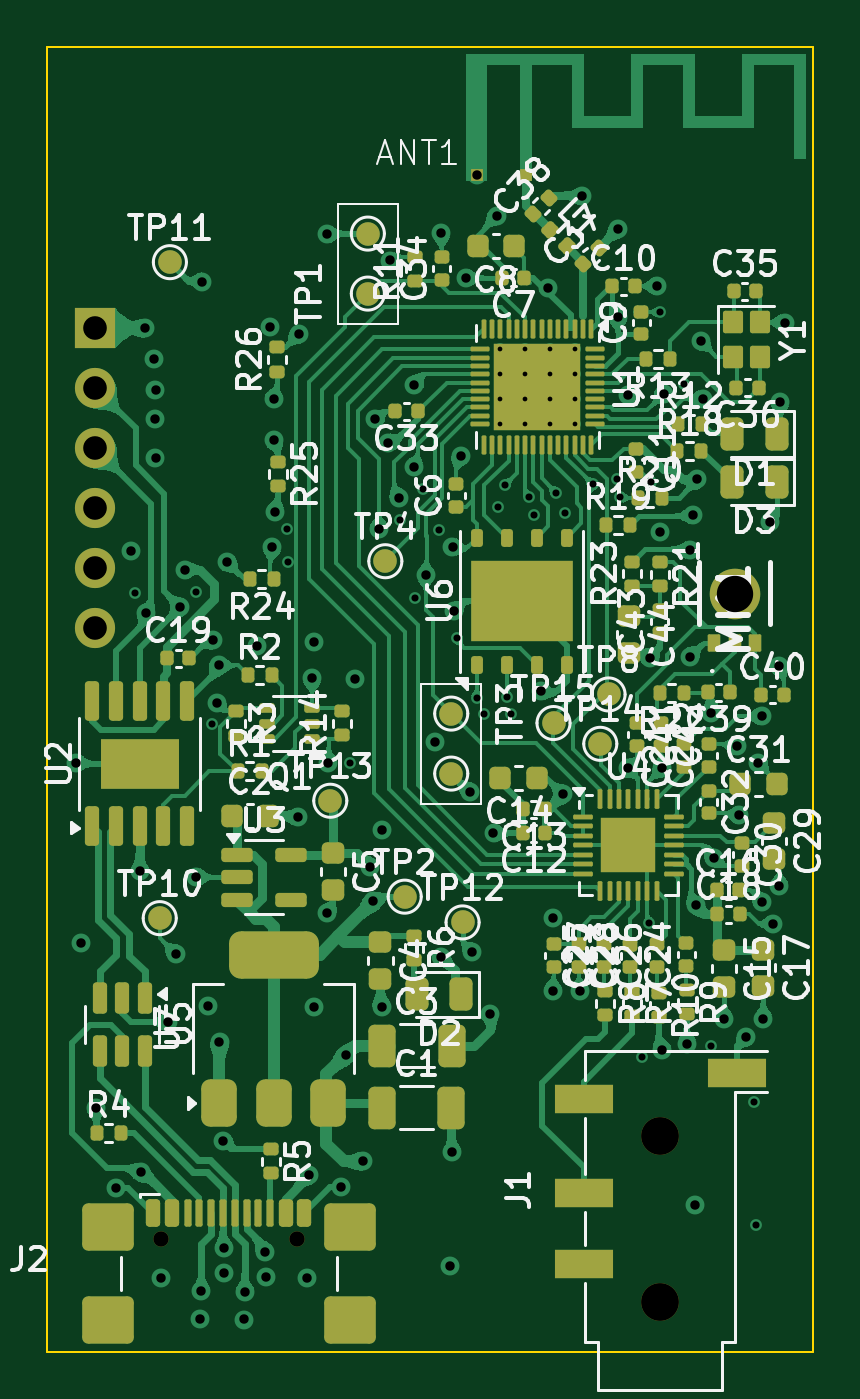
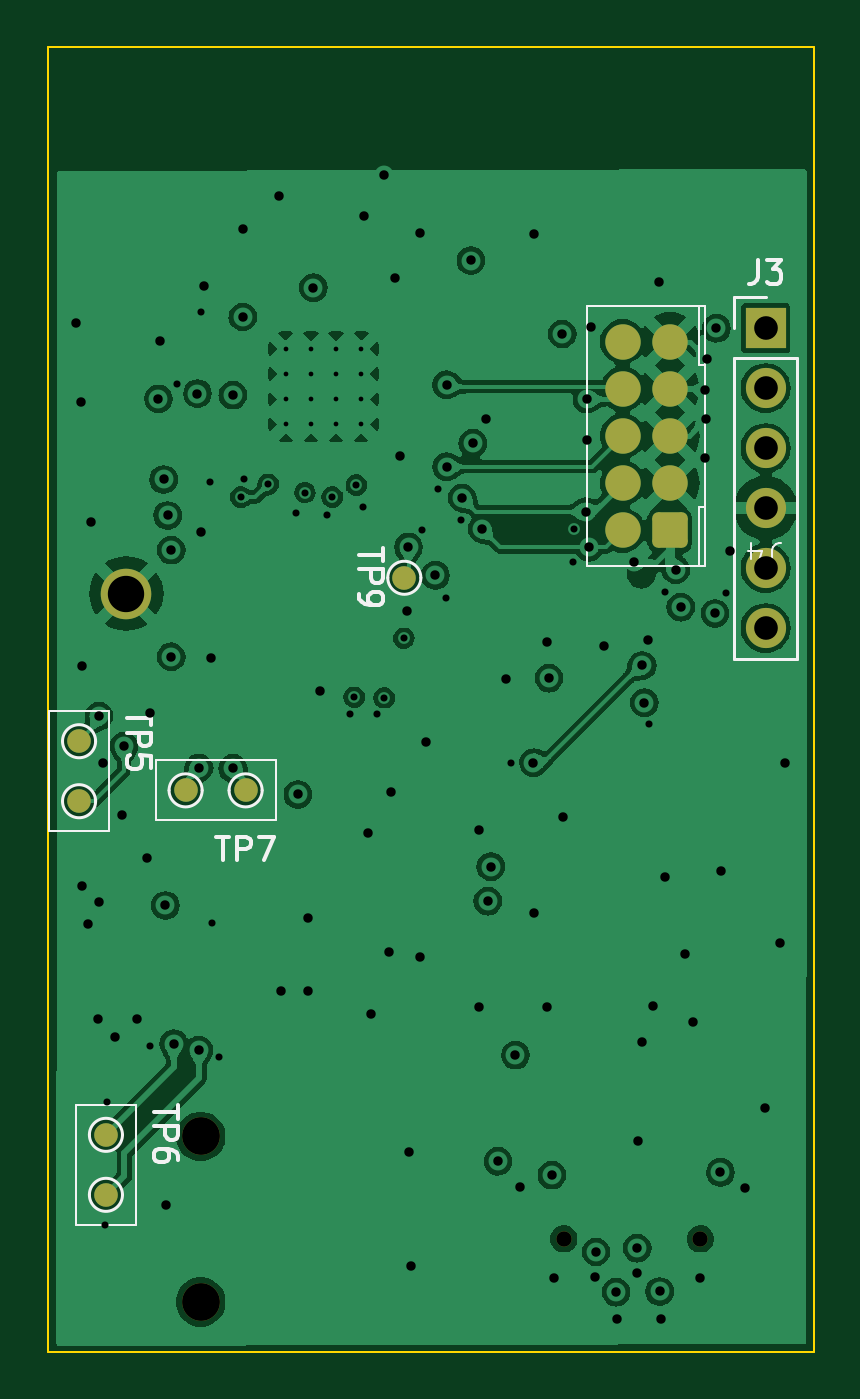
Circuit board: 10 layer files. Board 32.4 x 55.2 mm.
- bottom_copper: bluetooth-audio-B_Cu.gbl (158873 bytes)
- bottom_mask: bluetooth-audio-B_Mask.gbs (2117 bytes)
- paste: bluetooth-audio-B_Paste.gbp (458 bytes)
- bottom_silk: bluetooth-audio-B_Silkscreen.gbo (8761 bytes)
- outline: bluetooth-audio-Edge_Cuts.gm1 (605 bytes)
- top_copper: bluetooth-audio-F_Cu.gtl (218720 bytes)
- top_mask: bluetooth-audio-F_Mask.gts (14205 bytes)
- paste: bluetooth-audio-F_Paste.gtp (14547 bytes)
- top_silk: bluetooth-audio-F_Silkscreen.gto (143287 bytes)
- drill: bluetooth-audio.drl (3567 bytes)

=== bottom_copper: bluetooth-audio-B_Cu.gbl (158873 bytes, source omitted) ===
=== bottom_mask: bluetooth-audio-B_Mask.gbs (2117 bytes, source withheld) ===
=== paste: bluetooth-audio-B_Paste.gbp ===
%TF.GenerationSoftware,KiCad,Pcbnew,9.0.0*%
%TF.CreationDate,2025-02-25T22:38:48+02:00*%
%TF.ProjectId,bluetooth-audio,626c7565-746f-46f7-9468-2d617564696f,rev?*%
%TF.SameCoordinates,Original*%
%TF.FileFunction,Paste,Bot*%
%TF.FilePolarity,Positive*%
%FSLAX45Y45*%
G04 Gerber Fmt 4.5, Leading zero omitted, Abs format (unit mm)*
G04 Created by KiCad (PCBNEW 9.0.0) date 2025-02-25 22:38:48*
%MOMM*%
%LPD*%
G01*
G04 APERTURE LIST*
G04 APERTURE END LIST*
M02*

=== bottom_silk: bluetooth-audio-B_Silkscreen.gbo (8761 bytes, source omitted) ===
=== outline: bluetooth-audio-Edge_Cuts.gm1 ===
%TF.GenerationSoftware,KiCad,Pcbnew,9.0.0*%
%TF.CreationDate,2025-02-25T22:38:48+02:00*%
%TF.ProjectId,bluetooth-audio,626c7565-746f-46f7-9468-2d617564696f,rev?*%
%TF.SameCoordinates,Original*%
%TF.FileFunction,Profile,NP*%
%FSLAX45Y45*%
G04 Gerber Fmt 4.5, Leading zero omitted, Abs format (unit mm)*
G04 Created by KiCad (PCBNEW 9.0.0) date 2025-02-25 22:38:48*
%MOMM*%
%LPD*%
G01*
G04 APERTURE LIST*
%TA.AperFunction,Profile*%
%ADD10C,0.100000*%
%TD*%
G04 APERTURE END LIST*
D10*
X14569500Y-6756250D02*
X17812500Y-6756250D01*
X17812500Y-12281250D01*
X14569500Y-12281250D01*
X14569500Y-6756250D01*
M02*

=== top_copper: bluetooth-audio-F_Cu.gtl (218720 bytes, source omitted) ===
=== top_mask: bluetooth-audio-F_Mask.gts (14205 bytes, source omitted) ===
=== paste: bluetooth-audio-F_Paste.gtp (14547 bytes, source omitted) ===
=== top_silk: bluetooth-audio-F_Silkscreen.gto (143287 bytes, source omitted) ===
=== drill: bluetooth-audio.drl ===
M48
; DRILL file {KiCad 9.0.0} date 2025-02-25T22:38:48+0200
; FORMAT={-:-/ absolute / inch / decimal}
; #@! TF.CreationDate,2025-02-25T22:38:48+02:00
; #@! TF.GenerationSoftware,Kicad,Pcbnew,9.0.0
; #@! TF.FileFunction,MixedPlating,1,4
FMAT,2
INCH
; #@! TA.AperFunction,Plated,PTH,ComponentDrill
T1C0.0079
; #@! TA.AperFunction,Plated,PTH,ViaDrill
T2C0.0118
; #@! TA.AperFunction,Plated,PTH,ViaDrill
T3C0.0157
; #@! TA.AperFunction,Plated,PTH,ComponentDrill
T4C0.0394
; #@! TA.AperFunction,Plated,PTH,ComponentDrill
T5C0.0606
; #@! TA.AperFunction,NonPlated,NPTH,ComponentDrill
T6C0.0256
; #@! TA.AperFunction,NonPlated,NPTH,ComponentDrill
T7C0.0630
%
G90
G05
T1
X6.4898Y-3.1638
X6.4898Y-3.2058
X6.4898Y-3.2478
X6.4898Y-3.2898
X6.5318Y-3.1638
X6.5318Y-3.2058
X6.5318Y-3.2478
X6.5318Y-3.2898
X6.5738Y-3.1638
X6.5738Y-3.2058
X6.5738Y-3.2478
X6.5738Y-3.2898
X6.6157Y-3.1638
X6.6157Y-3.2058
X6.6157Y-3.2478
X6.6157Y-3.2898
T2
X5.8827Y-3.5713
X5.9835Y-3.5685
X6.0106Y-3.7882
X6.1358Y-3.4642
X6.137Y-3.5185
X6.2406Y-3.8543
X6.324Y-3.4492
X6.348Y-3.5795
X6.3618Y-3.3972
X6.3894Y-3.4657
X6.4189Y-3.6461
X6.4516Y-3.7453
X6.4634Y-3.7728
X6.4873Y-3.4275
X6.498Y-3.3909
X6.5016Y-3.7445
X6.5087Y-3.7724
X6.5384Y-3.4108
X6.5469Y-3.4413
X6.5837Y-3.4033
X6.5983Y-3.4371
X6.6449Y-3.3894
X6.6854Y-3.3803
X6.6909Y-3.411
X6.7268Y-4.3445
X6.7385Y-4.1212
X6.7412Y-3.3852
X6.7565Y-3.1021
X6.7969Y-3.2217
X6.8413Y-4.3252
X6.9142Y-4.4185
X6.9173Y-4.6244
T3
X5.7831Y-3.8535
X5.7913Y-4.1539
X5.8168Y-4.4287
X5.85Y-4.563
X5.876Y-3.5012
X5.8904Y-4.0346
X5.8912Y-4.5363
X5.898Y-3.1295
X5.9004Y-3.6047
X5.9134Y-3.1799
X5.9154Y-3.2807
X5.9162Y-3.2327
X5.9162Y-3.3449
X5.926Y-4.7122
X5.9373Y-4.2854
X5.9496Y-4.172
X5.9575Y-3.5943
X5.9657Y-3.5323
X5.9839Y-4.0437
X5.9908Y-4.78
X5.9926Y-4.7348
X5.9933Y-3.052
X6.0035Y-4.2583
X6.0126Y-3.6496
X6.0181Y-3.7535
X6.0217Y-3.6913
X6.0228Y-4.3197
X6.0294Y-4.4834
X6.0301Y-4.6626
X6.0311Y-4.7043
X6.035Y-3.5185
X6.0645Y-4.7815
X6.0653Y-4.7359
X6.0846Y-3.6583
X6.0987Y-4.6689
X6.0999Y-4.7099
X6.1075Y-3.1268
X6.1104Y-3.4943
X6.1132Y-3.3152
X6.1138Y-3.2476
X6.1161Y-3.4354
X6.1538Y-3.9437
X6.1551Y-3.139
X6.1689Y-4.713
X6.1722Y-4.5407
X6.177Y-3.7125
X6.1796Y-4.2607
X6.1807Y-3.6531
X6.2016Y-2.9728
X6.2028Y-4.1043
X6.203Y-3.8535
X6.2256Y-4.5614
X6.2329Y-4.3407
X6.2492Y-3.7138
X6.262Y-4.5179
X6.2739Y-4.0267
X6.279Y-4.0842
X6.2821Y-3.2807
X6.2885Y-3.464
X6.2929Y-3.965
X6.2932Y-4.2606
X6.3039Y-3.3213
X6.3071Y-3.0165
X6.3217Y-3.4122
X6.3475Y-3.3601
X6.3478Y-3.2237
X6.3663Y-3.5413
X6.3817Y-3.8193
X6.3924Y-2.9713
X6.3925Y-4.1768
X6.4063Y-4.6929
X6.4109Y-4.5031
X6.4112Y-3.4938
X6.4138Y-3.6
X6.4246Y-3.3417
X6.4331Y-3.0453
X6.4396Y-3.9022
X6.4433Y-4.1693
X6.4516Y-2.8741
X6.4732Y-4.272
X6.4795Y-3.9709
X6.4846Y-2.9417
X6.5583Y-3.7343
X6.5697Y-3.0618
X6.5787Y-4.113
X6.5788Y-4.2343
X6.5955Y-3.9064
X6.6229Y-4.2347
X6.6272Y-2.9091
X6.6866Y-2.9642
X6.6874Y-3.1106
X6.7039Y-3.8629
X6.7039Y-3.2408
X6.7406Y-3.6783
X6.7528Y-3.0591
X6.7571Y-3.4697
X6.7607Y-4.3324
X6.7607Y-3.8622
X6.763Y-3.2382
X6.8025Y-4.3217
X6.8065Y-3.4992
X6.8065Y-3.6771
X6.8126Y-3.4413
X6.8154Y-4.5906
X6.8164Y-4.0915
X6.8193Y-3.3815
X6.8256Y-3.1512
X6.828Y-3.2472
X6.8421Y-3.7709
X6.8469Y-4.013
X6.8633Y-4.2804
X6.8855Y-3.8261
X6.8894Y-3.9406
X6.9Y-4.311
X6.9204Y-3.8536
X6.9271Y-4.0863
X6.9272Y-3.776
X6.9295Y-4.2804
X6.94Y-3.452
X6.9452Y-4.1225
X6.9555Y-3.6917
X6.9559Y-4.0591
X6.9569Y-3.2523
X6.965Y-3.1201
T4
X5.816Y-3.1291
X5.816Y-3.2291
X5.816Y-3.3291
X5.816Y-3.4291
X5.816Y-3.5291
X5.816Y-3.6291
T5
X6.8815Y-3.5717
T6
X5.9247Y-4.6471
X6.1523Y-4.6471
T7
X6.7576Y-4.4765
X6.7576Y-4.7521
M30

